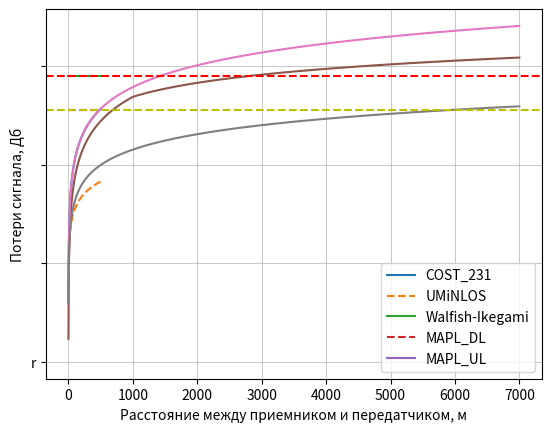
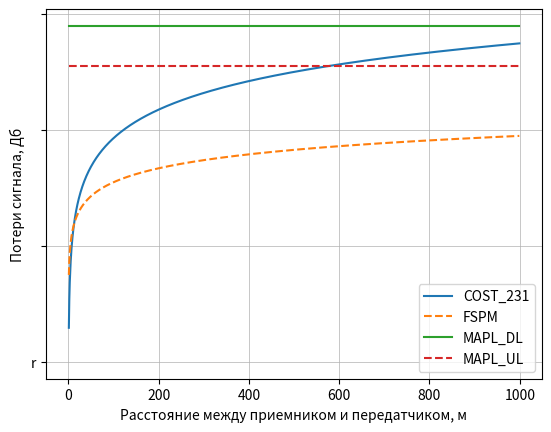

Recreate these plots in Python, in order. (Note: this script raises an exception after producing the figures.)
import matplotlib.pyplot as plt 
import numpy as np 
import math as mt
#from shapely.geometry import LineString

Pant_tx = 46 # Мощность передатчиков BS [дБм]
num_sec = 3 # Число секторов на одной BS
Pat_tx = 24 # Мощность передатчика пользовательского терминала [дБм]
Gant = 21 # Коэффициент усиления антенны BS [дБи]
PenetrationM = 15 # Запас мощности сигнала на проникновения сквозь стены [дБ]
IM= 1 # Запас мощности сигнала на интерференцию [дБ]
FeederLoss = 2 # уровень потерь сигнала при прохождении через фидер или джампер, дБ
#Модель распространения сигнала для макросот: COST 231 Hata;
#Модель распространения сигнала для фемто- и микросот:UMiNLOS
f = 1.8 # Диапазон частот [ГГц]
BW_UL = 10 # Полоса частот в UL [МГц]
BW_DL = 20 # Полоса частот в DL [МГц]
#Дуплекс UL и DL: FDD
NoiseFigure_ant = 2.4 # Коэффициент шума приемника BS [дБ]
NoiseFigure_at = 6 # коэффициент шума приемника пользователя [дБ]
RequiredSINR_DL = 2 # Требуемое отношение SINR для DL [дБ]
RequiredSINR_UL = 4 # Требуемое отношение SINR для UL [дБ]
ThermalNoise_ant = -104 #тепловой шум приемника
ThermalNoise_at = -101 #тепловой шум приемника
RxSensBS = NoiseFigure_ant + ThermalNoise_ant + RequiredSINR_UL
RxSensUE = NoiseFigure_at + ThermalNoise_at + RequiredSINR_DL
#Число приемо-передающих антенн на BS (MIMO): 2
MIMOGain= 3 # MIMO c двумя передающими антеннами позволяет усилить сигнал на 3 дБ или в 2 раза (MIMOGain)

# расчет бюджета восходящего канала [дБ]
MAPL_UL = Pat_tx - FeederLoss + Gant + MIMOGain - IM - PenetrationM - RxSensBS 
# расчет бюджета нисходящего канала [дБ]
MAPL_DL = Pant_tx - FeederLoss + Gant + MIMOGain - IM - PenetrationM - RxSensUE

c= 3*10**8 #[м/с] скорость света
ytik = np.arange(0,200)
'''
Постройте зависимость величины входных потерь радиосигнала от
#расстояния между приемником и передатчиком по всем трем описанным в п.2.2
#моделям. Выберите нужную модель для заданных условий.
'''
#Модель UMiNLOS (Urban Micro Non-Line-of-Sight)

def UMiNLOS():  # зависимость величины входных потерь радиосигнала от расстояния между приемником и передатчиком по UMiNLOS и FSPM
    d = np.arange(1,500)
    PLd = 26 * np.log10(f) + 22.7 + 36.7 * np.log10(d)
    FSPM = 20 * np.log10((4 * np.pi * f * 10**9 * d) / c )
    mapl_dl = [MAPL_DL] * len(d)
    mapl_ul = [MAPL_UL] * len(d)
    plt.figure(1)
    plt.ylabel("Потери сигнала, Дб")
    plt.xlabel("Расстояние между приемником и передатчиком, м")
    plt.plot(d,PLd)
    plt.plot(d,FSPM, "--")
    plt.plot(d, mapl_dl)
    plt.plot(d, mapl_ul, "--", "r")
    plt.yticks(np.arange(min(ytik), max(ytik)+1, 50))
    plt.legend(["UMiNLOS", "FSPM", "MAPL_DL", "MAPL_UL"], loc = 4)
    plt.grid(linewidth = 0.5)
    plt.show()

def Lclutter(key):           
    # Параметр для расчета модели cost231, пользователь выбирает местность
    if key == "DU":
        lutter = 3
    elif key == "U":
        lutter = 0
    elif key == "SU":
        lutter = - (2*(np.log10(f*10**3/28))**2 + 5.4)
    elif key == "RURAL":
        lutter = -(4.78 * (np.log10(f*10**3))**2 - 18.33 * np.log10(f*10**3) + 40.94)
    elif key == "ROAD":
        lutter = -(4.78 * (np.log10(f*10**3))**2 - 18.33 * np.log10(f*10**3) + 35.94)
    return lutter

def a(key):# Параметр для расчета модели cost231
    hms = 1
    if key == "DU":
        param_a = 3.2 *np.log10(11.75*hms)**2 - 4.97
    elif key == "SU":
        param_a = (1.1*np.log10(f*10**3) * hms - 1.56 * np.log10(f*10**3) - 0.8)
    return param_a

def s(d,hBS):        
    # составляющая для расчета модели cost231
    if d >= 1:
        param_s = 44.9 - 6.55 * np.log10(f*10**3)
    else:
        param_s =  (47.88 + 13.9 * np.log10(f*10**3) -13.9 * np.log10(hBS)) *  (1/np.log10(50))
    return param_s


def  COST_231():          
    # зависимость величины входных потерь радиосигнала от расстояния между приемником и передатчиком по UMiNLOS и COST_231
    d = np.arange(1,1000)
    mapl_dl = [MAPL_DL] * len(d)
    mapl_ul = [MAPL_UL] * len(d)
    A = 46.3
    B = 33.9 
    hBS = 50
    PLd = []
    for i in range(len(d)):
        PLd.append(A + B * np.log10(f*10**3) - 13.82 * np.log10(hBS) - a("DU") + s(d[i]*10**-3,hBS) * np.log10(d[i]*10**-3) + Lclutter("DU")) # urban
    FSPM = 20 * np.log10((4 * np.pi * f * 10**9 * d) / c )
    plt.figure(2)
    plt.ylabel("Потери сигнала, Дб")
    plt.xlabel("Расстояние между приемником и передатчиком, м")
    plt.plot(d,PLd)
    plt.plot(d,FSPM, "--")
    plt.plot(d, mapl_dl)
    plt.plot(d, mapl_ul, "--", "r")
    plt.yticks(np.arange(min(ytik), max(ytik)+1, 50))
    plt.legend(["COST_231", "FSPM", "MAPL_DL", "MAPL_UL"], loc = 4)
    plt.grid(linewidth = 0.5)
    plt.show()
UMiNLOS()
COST_231()
#def COST_231_UMiNLOS_Walfish(): 
#Зависимость величины входных потерь радиосигнала от расстояния между приемником и передатчиком по UMiNLOS и FSPM и Walfish
d = np.arange(1,7000)
PLd_u = 26 * np.log10(f) + 22.7 + 36.7 * np.log10(d)
PLd_w = 42.6 + 20 * np.log10(f*10**3) + 26*np.log10(d*10**-3)

A = 46.3
B = 33.9 
hBS = 50
PLd_c = []
mapl_dl = [MAPL_DL] * len(d)
mapl_ul = [MAPL_UL] * len(d)
for i in range(len(d)):
    PLd_c.append(A + B * np.log10(f*10**3) - 13.82 * np.log10(hBS) - a("DU") + s(d[i]*10**-3,hBS) * np.log10(d[i]*10**-3) + Lclutter("U")) # ROAD
   
   
plt.figure(1)
plt.ylabel("Потери сигнала, Дб")
plt.xlabel("Расстояние между приемником и передатчиком, м")
plt.plot(d,PLd_c)
plt.plot(d,PLd_u)
plt.plot(d,PLd_w)
plt.axhline (y=MAPL_DL, color='r', linestyle='--')
plt.axhline (y=MAPL_UL, color='y', linestyle='--')
plt.legend(["COST_231", "UMiNLOS", "Walfish-Ikegami","MAPL_DL", "MAPL_UL"], loc = 4)
plt.grid(linewidth = 0.5)
line_1 = LineString(np.column_stack((d,mapl_ul)))
line_2 = LineString(np.column_stack((d,PLd_w)))
line_3 = LineString(np.column_stack((d,mapl_ul)))
line_4 = LineString(np.column_stack((d,PLd_c)))
intersection = line_1.intersection(line_2)    
intersection2 = line_3.intersection(line_4)
plt.plot(*intersection.xy, 'ro')
plt.plot(*intersection2.xy, 'ro')
plt.show()
 

Radius_U=678*10**-3
Radius_cost=5836*10**-3


#COST_231_UMiNLOS_Walfish()

S_big = 1.95 * Radius_cost**2
S_small = 1.95 * Radius_U**2

print("Уровень максимально допустимых потерь сигнала MAPL_UL =", MAPL_UL, "dB")
print("Уровень максимально допустимых потерь сигнала MAPL_DL =", MAPL_DL, "dB")
print("Радиус Базовой станции для модели UMiNLOS =",Radius_U, "км" )
print("Радиус Базовой станции для модели COST_231 =",Radius_cost, "км" )
print("Площадь одной базовой станции для модели UMiNLOS =", S_small, "км кв" )
print("Площадь одной базовой станции для модели COST_231 =", S_big, "км кв" )

S_usl_1 = 100
S_usl_2 = 4
count_sait_U= S_usl_2/S_small
count_sait_cost= S_usl_1/S_big

print("Необходимое количество базовых станций для модели UMiNLOS ",count_sait_U )
print("Необходимое количество базовых станций для модели COST_231 ",count_sait_cost )